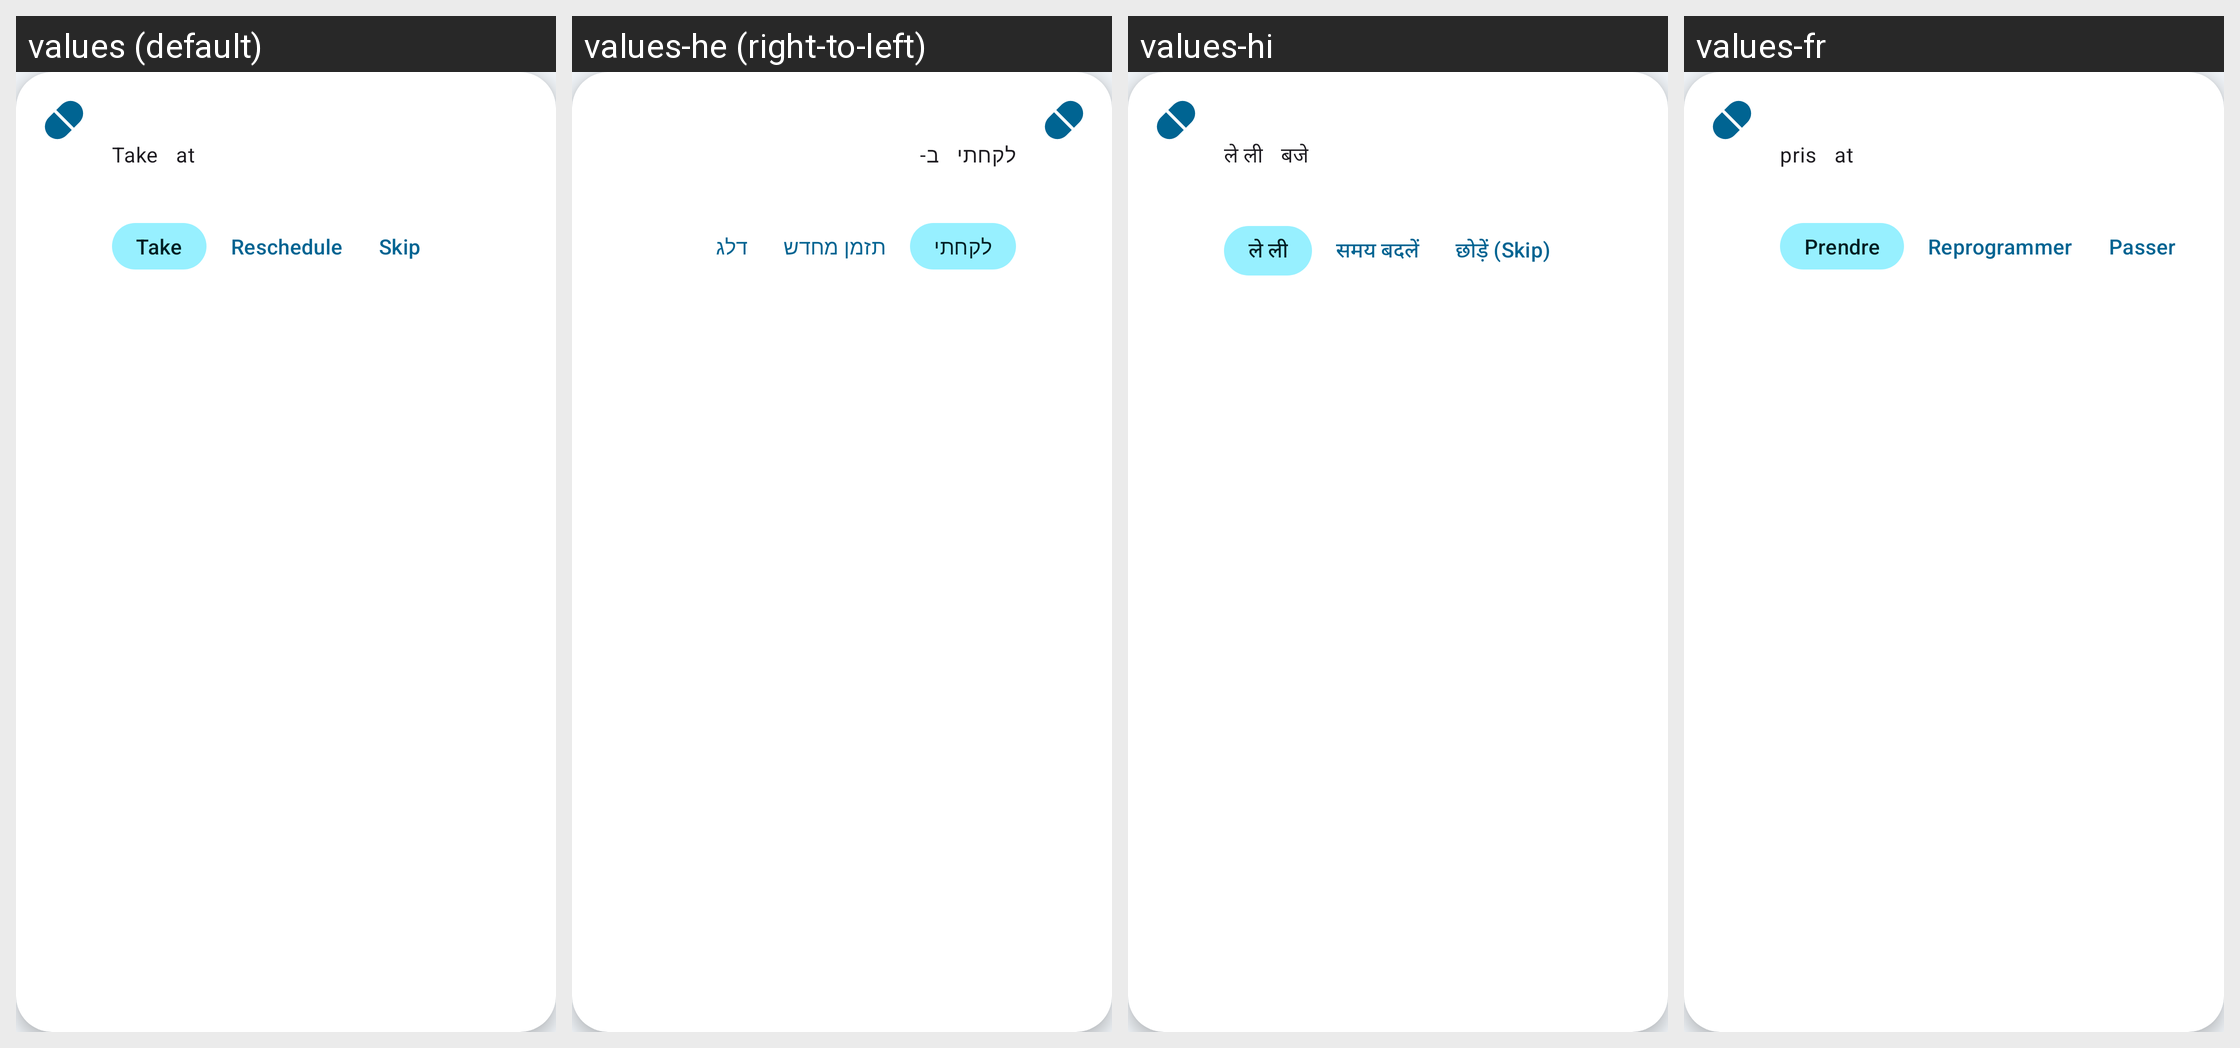

This grid shows one Android layout under several languages. Give, for every string resource on the screen, its name, the default text and each shown locale's text.
Android screen res/layout/medications_list_row.xml rendered under 4 locales, left to right: values (default), values-he (right-to-left), values-hi, values-fr. Device: Nexus 5 (rendered at 1080×1920; each locale shown at half size, 540×960, under a caption strip naming it); theme Theme.MedicationWizard.
Other locales in the repository, not shown: values-ar, values-de, values-es, values-in, values-iw, values-ja, values-ko, values-pt-rBR, values-ru.
Strings drawn on this screen, with the default value and each locale's value (text and hints the layout hard-codes, and strings that could not be matched under every locale, appear in the picture but are not listed):

take
  values: Take
  values-he: לקחתי
  values-hi: ले ली
  values-fr: pris

at_label
  values: at
  values-he: ב-
  values-hi: बजे
  values-fr: at

button_take
  values: Take
  values-he: לקחתי
  values-hi: ले ली
  values-fr: Prendre

button_reschedule
  values: Reschedule
  values-he: תזמן מחדש
  values-hi: समय बदलें
  values-fr: Reprogrammer

button_skip
  values: Skip
  values-he: דלג
  values-hi: छोड़ें (Skip)
  values-fr: Passer
